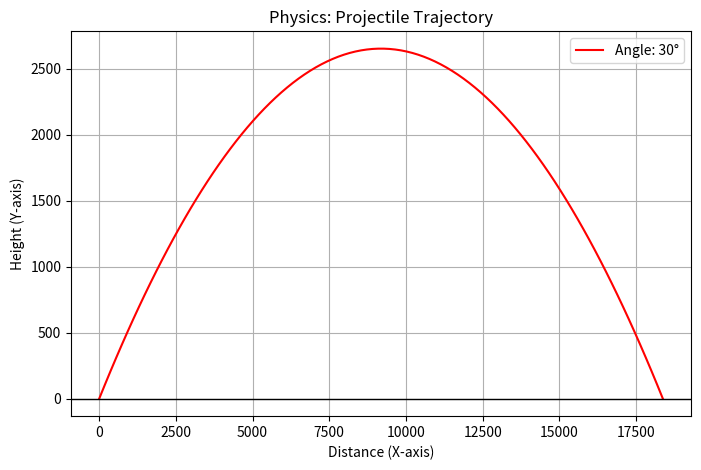

This figure's Python source:
import numpy as np
import matplotlib.pyplot as plt

def plot_projectile(u, theta_degrees):
    g = 9.8 

    theta = np.radians(theta_degrees)

    t_flight = (2 * u * np.sin(theta)) / g

    t = np.linspace(0, t_flight, 100)

    x = u * np.cos(theta) * t
    y = (u * np.sin(theta) * t) - (0.5 * g * t**2)

    plt.figure(figsize=(8, 5))
    plt.plot(x, y, color='red', label=f'Angle: {theta_degrees}°')

    plt.title("Physics: Projectile Trajectory")
    plt.xlabel("Distance (X-axis)")
    plt.ylabel("Height (Y-axis)")
    plt.axhline(0, color='black', linewidth=1) 
    plt.legend()
    plt.grid(True) 
    plt.show()

plot_projectile(456, 30)
